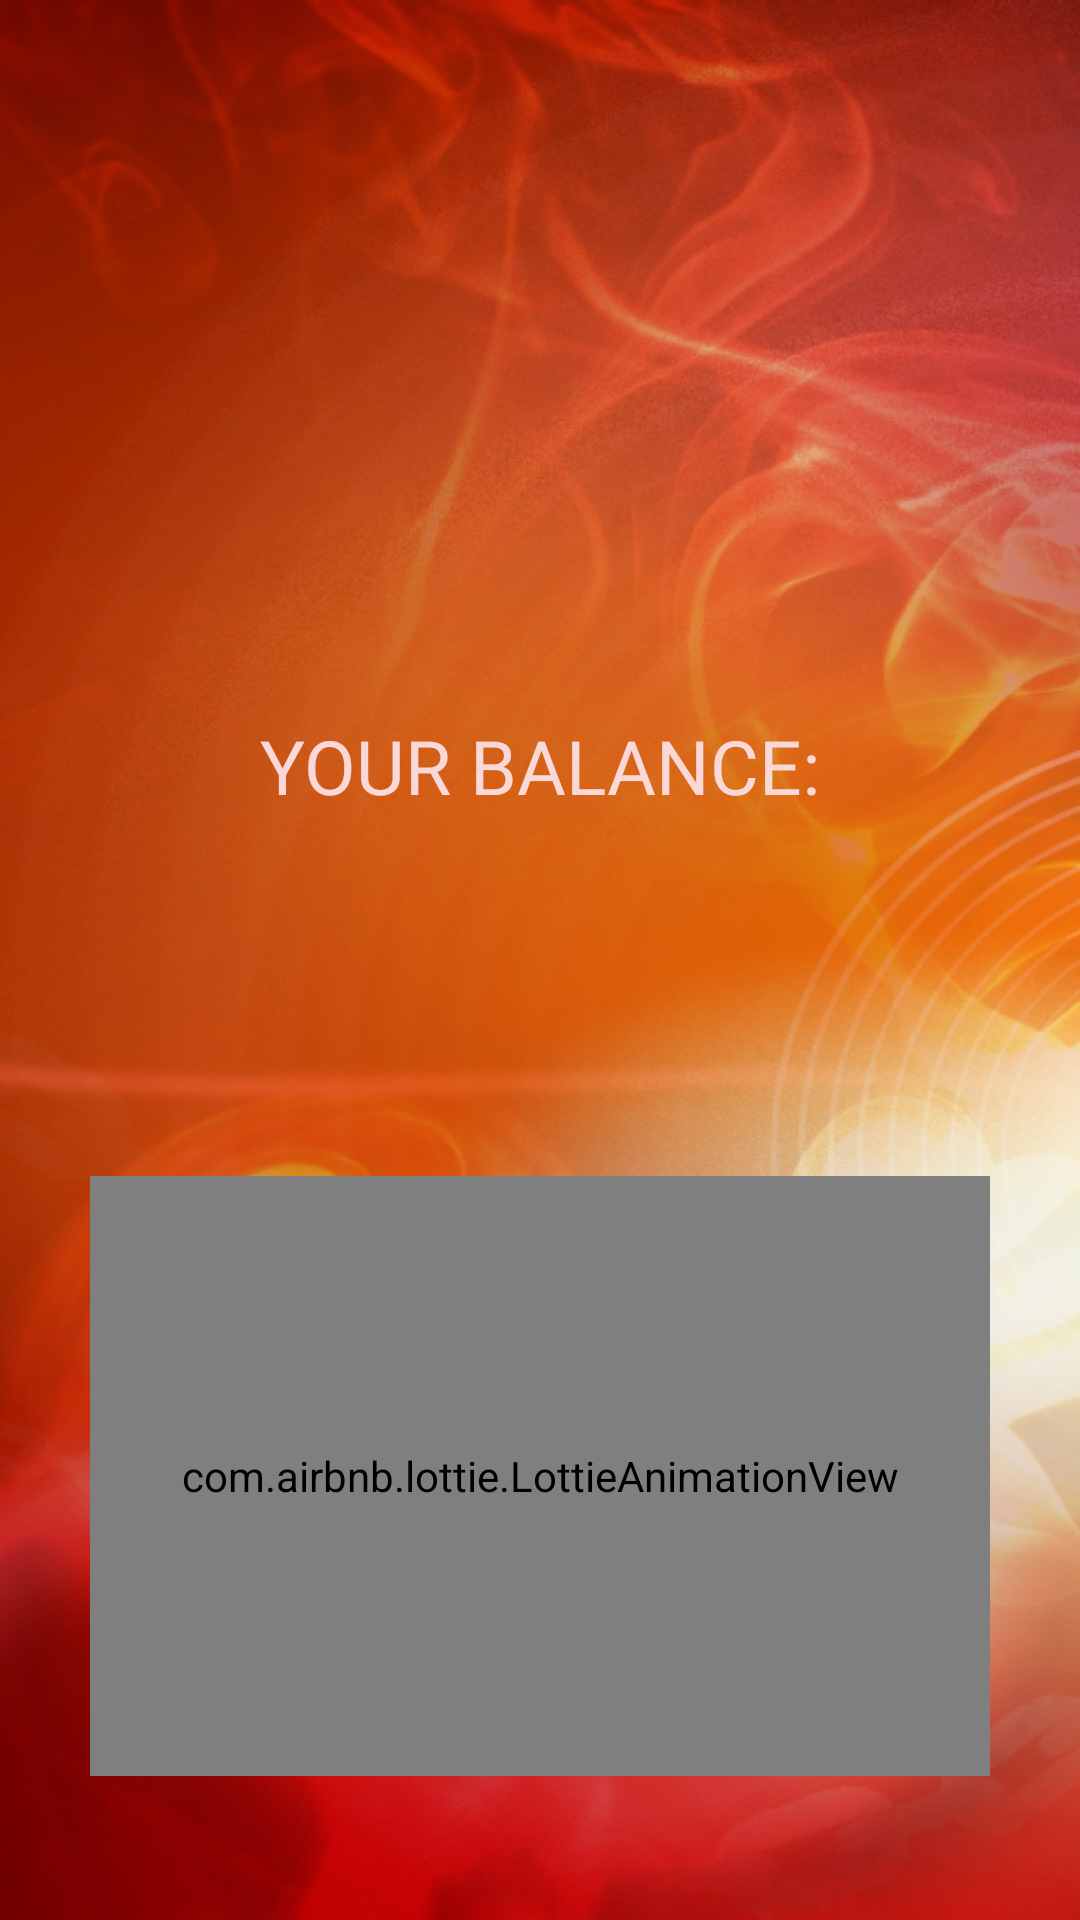

This screen was rendered from an Android layout file. Write that file and the resources it references.
<!-- AndroidManifest.xml: application theme Theme.ElementalVolcano -->
<!-- res/layout/fragment_balance.xml -->
<?xml version="1.0" encoding="utf-8"?>
<androidx.constraintlayout.widget.ConstraintLayout xmlns:android="http://schemas.android.com/apk/res/android"
    xmlns:tools="http://schemas.android.com/tools"
    android:layout_width="match_parent"
    xmlns:app="http://schemas.android.com/apk/res-auto"
    android:background="@drawable/back"
    android:layout_height="match_parent"
    tools:context=".first.BalanceFragment">

    <androidx.constraintlayout.widget.Guideline
        android:id="@+id/guideline_hor_30"
        android:layout_width="wrap_content"
        android:layout_height="wrap_content"
        android:orientation="horizontal"
        app:layout_constraintGuide_percent="0.30" />


    <androidx.constraintlayout.widget.Guideline
        android:id="@+id/guideline_hor_80"
        android:layout_width="wrap_content"
        android:layout_height="wrap_content"
        android:orientation="horizontal"
        app:layout_constraintGuide_percent="0.80" />

    <androidx.constraintlayout.widget.Guideline
        android:id="@+id/guideline_hor_70"
        android:layout_width="wrap_content"
        android:layout_height="wrap_content"
        android:orientation="horizontal"
        app:layout_constraintGuide_percent="0.70" />

    <androidx.constraintlayout.widget.Guideline
        android:id="@+id/guideline_hor_60"
        android:layout_width="wrap_content"
        android:layout_height="wrap_content"
        android:orientation="horizontal"
        app:layout_constraintGuide_percent="0.60" />

    <androidx.constraintlayout.widget.Guideline
        android:id="@+id/guideline_hor_40"
        android:layout_width="wrap_content"
        android:layout_height="wrap_content"
        android:orientation="horizontal"
        app:layout_constraintGuide_percent="0.40" />


    <androidx.constraintlayout.widget.Guideline
        android:id="@+id/guideline_hor_10ddd"
        android:layout_width="wrap_content"
        android:layout_height="wrap_content"
        android:orientation="horizontal"
        app:layout_constraintGuide_percent="0.10" />

    <androidx.constraintlayout.widget.Guideline
        android:id="@+id/guideline_hor_05gt"
        android:layout_width="wrap_content"
        android:layout_height="wrap_content"
        android:orientation="horizontal"
        app:layout_constraintGuide_percent="0.05" />

    <androidx.constraintlayout.widget.Guideline
        android:id="@+id/guideline_hor_20"
        android:layout_width="wrap_content"
        android:layout_height="wrap_content"
        android:orientation="horizontal"
        app:layout_constraintGuide_percent="0.20" />


    <androidx.constraintlayout.widget.Guideline
        android:id="@+id/guideline_hor_13dd"
        android:layout_width="wrap_content"
        android:layout_height="wrap_content"
        android:orientation="horizontal"
        app:layout_constraintGuide_percent="0.13" />

    <androidx.constraintlayout.widget.Guideline
        android:id="@+id/guideline_hor_95gttg"
        android:layout_width="wrap_content"
        android:layout_height="wrap_content"
        android:orientation="horizontal"
        app:layout_constraintGuide_percent="0.95" />

    <androidx.constraintlayout.widget.Guideline
        android:id="@+id/guideline_hor_85ddd"
        android:layout_width="wrap_content"
        android:layout_height="wrap_content"
        android:orientation="horizontal"
        app:layout_constraintGuide_percent="0.85" />

    <androidx.constraintlayout.widget.Guideline
        android:id="@+id/guideline_hor_50fgrr"
        android:layout_width="wrap_content"
        android:layout_height="wrap_content"
        android:orientation="horizontal"
        app:layout_constraintGuide_percent="0.50" />

    <androidx.constraintlayout.widget.Guideline
        android:id="@+id/guideline_vert_95gtgtt"
        android:layout_width="wrap_content"
        android:layout_height="wrap_content"
        android:orientation="vertical"
        app:layout_constraintGuide_percent="0.95" />

    <androidx.constraintlayout.widget.Guideline
        android:id="@+id/guideline_vert_05gt"
        android:layout_width="wrap_content"
        android:layout_height="wrap_content"
        android:orientation="vertical"
        app:layout_constraintGuide_percent="0.05" />

    <androidx.constraintlayout.widget.Guideline
        android:id="@+id/guideline_vert_20"
        android:layout_width="wrap_content"
        android:layout_height="wrap_content"
        android:orientation="vertical"
        app:layout_constraintGuide_percent="0.20" />


    <androidx.constraintlayout.widget.Guideline
        android:id="@+id/guideline_vert_60"
        android:layout_width="wrap_content"
        android:layout_height="wrap_content"
        android:orientation="vertical"
        app:layout_constraintGuide_percent="0.60" />

    <androidx.constraintlayout.widget.Guideline
        android:id="@+id/guideline_vert_30"
        android:layout_width="wrap_content"
        android:layout_height="wrap_content"
        android:orientation="vertical"
        app:layout_constraintGuide_percent="0.30" />

    <androidx.constraintlayout.widget.Guideline
        android:id="@+id/guideline_vert_80"
        android:layout_width="wrap_content"
        android:layout_height="wrap_content"
        android:orientation="vertical"
        app:layout_constraintGuide_percent="0.80" />

    <androidx.constraintlayout.widget.Guideline
        android:id="@+id/guideline_vert_70"
        android:layout_width="wrap_content"
        android:layout_height="wrap_content"
        android:orientation="vertical"
        app:layout_constraintGuide_percent="0.70" />

    <androidx.constraintlayout.widget.Guideline
        android:id="@+id/guideline_vert_40"
        android:layout_width="wrap_content"
        android:layout_height="wrap_content"
        android:orientation="vertical"
        app:layout_constraintGuide_percent="0.40" />


    <androidx.constraintlayout.widget.Guideline
        android:id="@+id/guideline_vert_50gtgtg"
        android:layout_width="wrap_content"
        android:layout_height="wrap_content"
        android:orientation="vertical"
        app:layout_constraintGuide_percent="0.50" />

    <TextView
        android:id="@+id/tv_score_title"
        android:layout_width="wrap_content"
        android:layout_height="wrap_content"
        android:layout_marginBottom="8dp"
        android:fontFamily="@font/montserrat_black"
        android:text="your balance:"
        android:textAllCaps="true"
        android:textColor="#FAD8D8"
        android:textSize="25sp"
        app:layout_constraintBottom_toTopOf="@id/tv_user_balance"
        app:layout_constraintEnd_toEndOf="parent"
        app:layout_constraintStart_toStartOf="parent" />

    <androidx.appcompat.widget.AppCompatTextView
        android:id="@+id/tv_user_balance"
        android:layout_width="0dp"
        android:layout_height="80dp"
        android:background="@drawable/sasha_ic_rectangle_46"
        android:fontFamily="@font/open_sans_bold"
        android:gravity="center"
        android:lines="1"
        android:maxLines="1"
        android:textAllCaps="true"
        android:textColor="#FAD8D8"
        android:textSize="32sp"
        app:layout_constraintBottom_toBottomOf="@id/guideline_hor_60"
        app:layout_constraintEnd_toEndOf="@id/guideline_vert_70"
        app:layout_constraintStart_toStartOf="@id/guideline_vert_30"
        app:layout_constraintTop_toTopOf="@id/guideline_hor_40"
        tools:text="1000" />

    <com.airbnb.lottie.LottieAnimationView
        android:id="@+id/lottie_next"
        android:layout_width="300dp"
        android:layout_height="200dp"
        app:layout_constraintTop_toBottomOf="@id/tv_user_balance"
        app:layout_constraintStart_toStartOf="parent"
        app:layout_constraintEnd_toEndOf="parent"
        android:layout_marginTop="32dp"
        app:lottie_autoPlay="true"
        app:lottie_loop="true"
        app:lottie_rawRes="@raw/sasha_btn_start" />




</androidx.constraintlayout.widget.ConstraintLayout>
<!-- resources referenced by this layout -->
<resources>
  <!-- drawable back: png bitmap (drawable-v24, 528242 bytes) -->
  <style name="Theme.ElementalVolcano" parent="Theme.MaterialComponents.DayNight.NoActionBar">
          
          <item name="colorPrimary">@color/purple_500</item>
          <item name="colorPrimaryVariant">@color/purple_700</item>
          <item name="colorOnPrimary">@color/white</item>
          
          <item name="colorSecondary">@color/teal_200</item>
          <item name="colorSecondaryVariant">@color/teal_700</item>
          <item name="colorOnSecondary">@color/black</item>
          
          <item name="android:statusBarColor">@color/black</item>
          
      </style>
  <color name="purple_500">#FF6200EE</color>
  <color name="purple_700">#FF3700B3</color>
  <color name="white">#FFFFFFFF</color>
  <color name="teal_200">#FF03DAC5</color>
  <color name="teal_700">#FF018786</color>
  <color name="black">#FF000000</color>
</resources>
